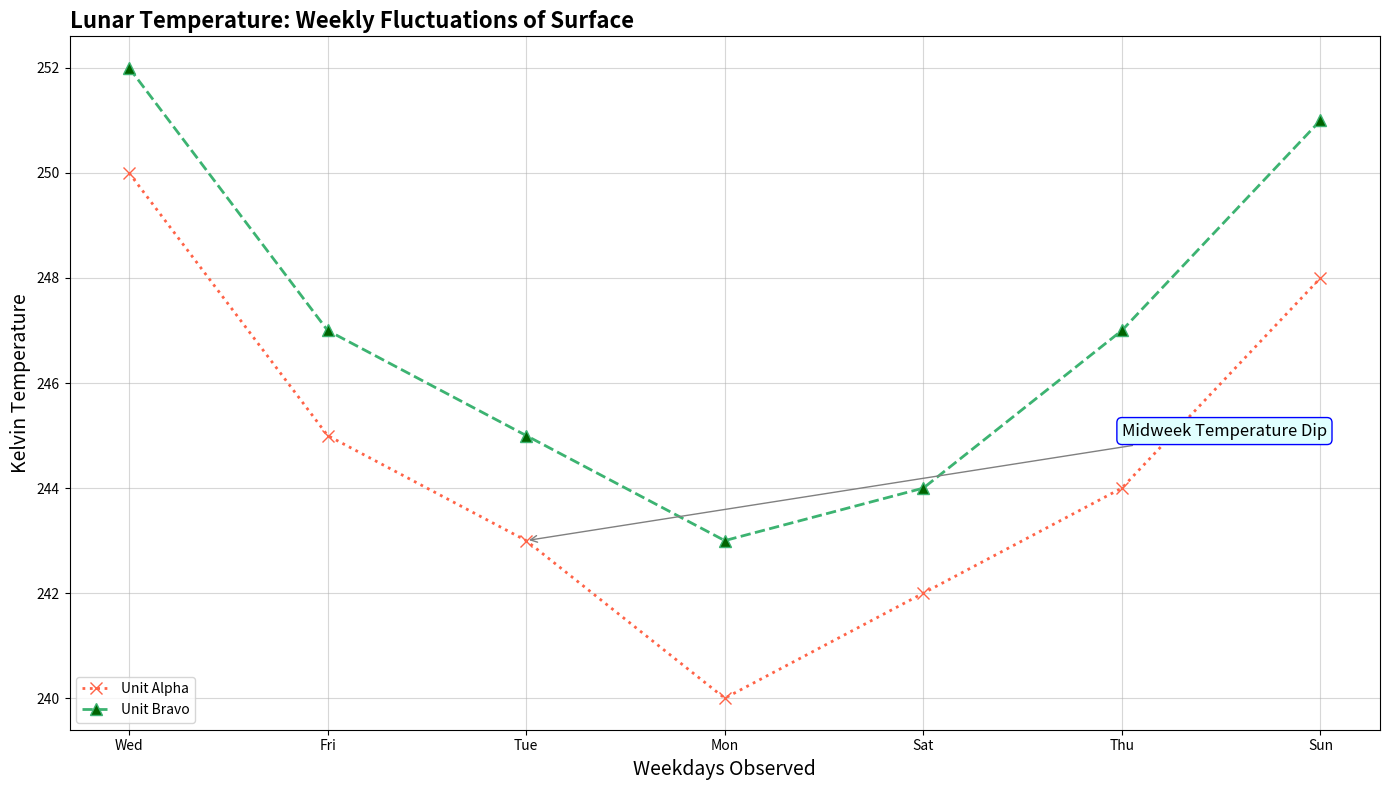

Source code (Python):
import matplotlib.pyplot as plt
import numpy as np

# Data setup
days = np.array(['Wed', 'Fri', 'Tue', 'Mon', 'Sat', 'Thu', 'Sun'])
probe_A = np.array([250, 245, 243, 240, 242, 244, 248])
probe_B = np.array([252, 247, 245, 243, 244, 247, 251])

fig, ax1 = plt.subplots(figsize=(14, 8))

# Plot data for two lunar probes
ax1.plot(days, probe_A, ':x', label='Unit Alpha', color='tomato', markersize=8, linewidth=2, markerfacecolor='none')
ax1.plot(days, probe_B, '--^', label='Unit Bravo', color='mediumseagreen', markersize=8, linewidth=2, markerfacecolor='darkgreen')

# Annotate a significant observation
ax1.annotate('Midweek Temperature Dip', 
             xy=('Tue', 243), 
             xytext=('Thu', 245), 
             arrowprops=dict(arrowstyle='->', color='gray'),
             fontsize=12, 
             bbox=dict(boxstyle="round,pad=0.3", edgecolor='blue', facecolor='lightcyan'))

# Customize the main plot
ax1.set_title('Lunar Temperature: Weekly Fluctuations of Surface', fontsize=16, fontweight='bold', loc='left')
ax1.set_xlabel('Weekdays Observed', fontsize=14)
ax1.set_ylabel('Kelvin Temperature', fontsize=14)
ax1.set_xticks(np.arange(len(days)))
ax1.set_xticklabels(days)
ax1.grid(True, linestyle='-', alpha=0.5)
ax1.legend(loc='lower left', fontsize=10, frameon=True)

plt.tight_layout()
plt.show()
